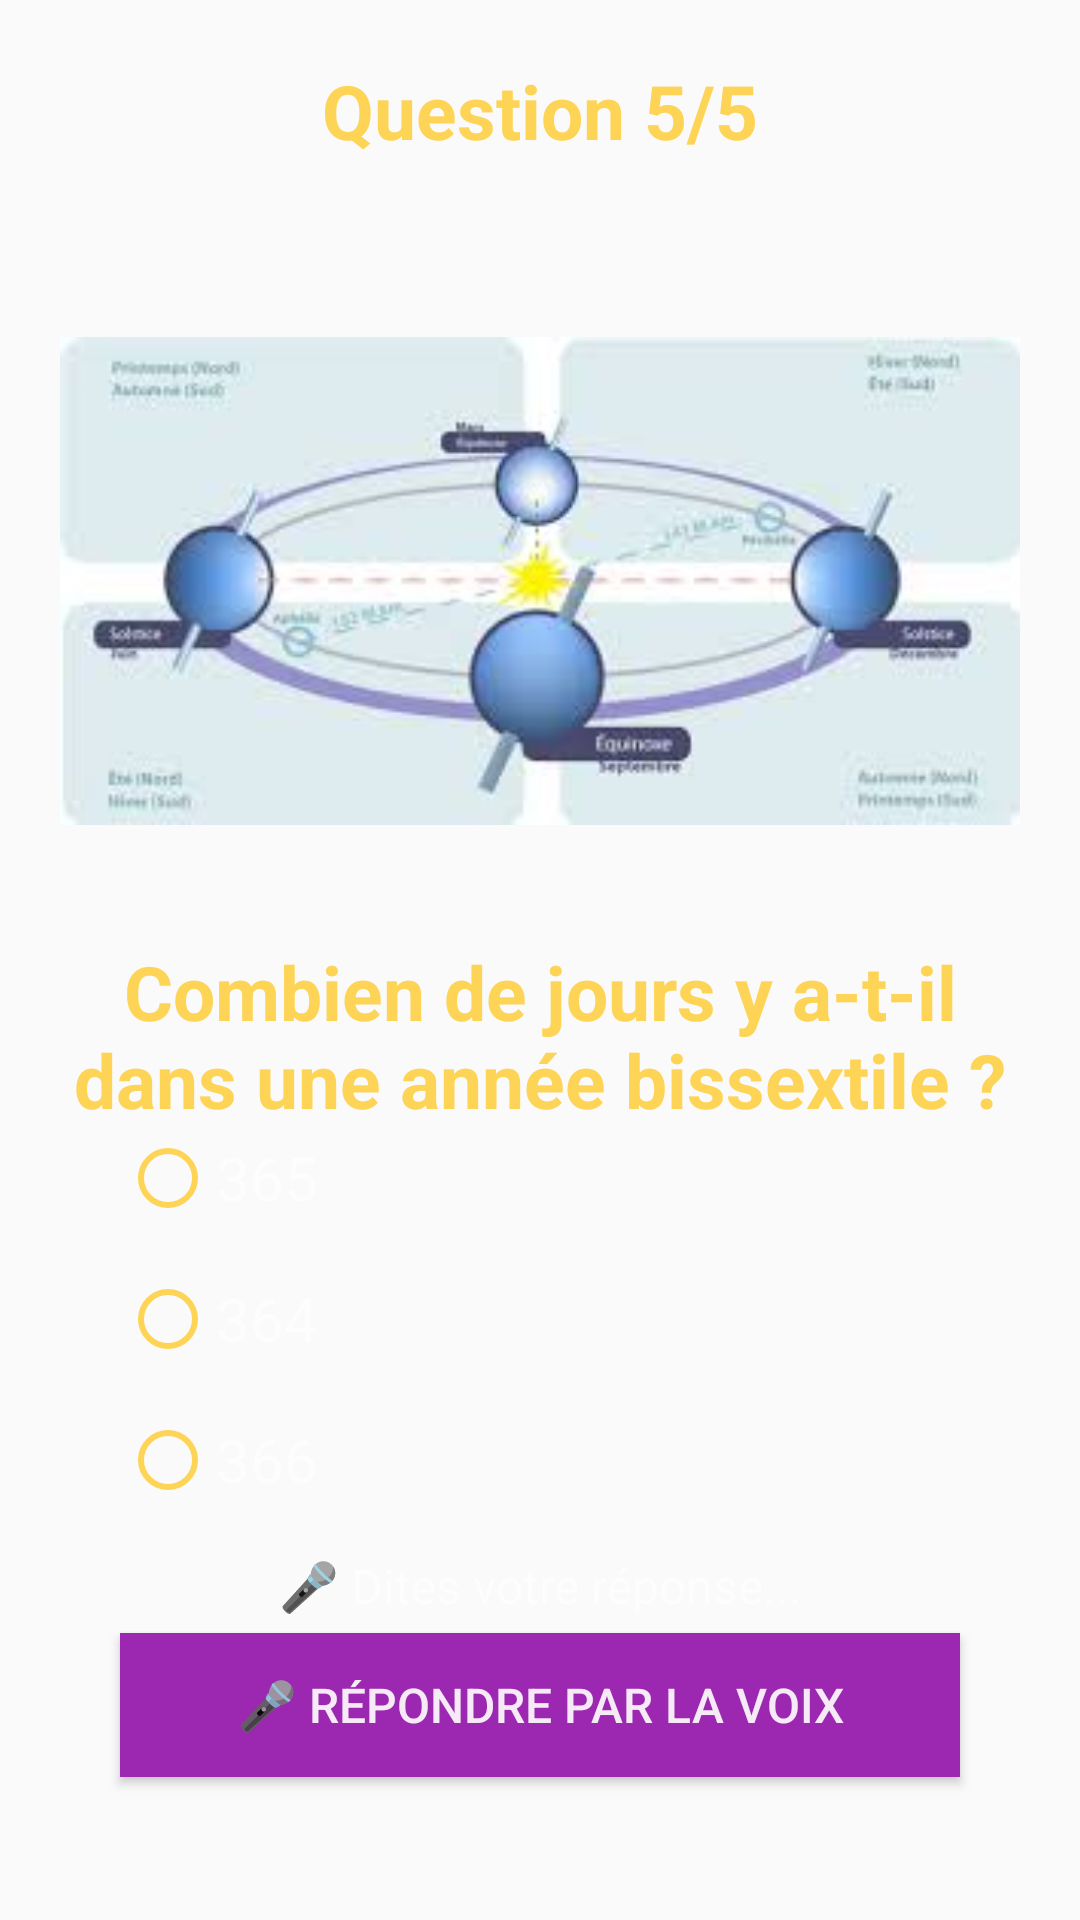

Produce the Android XML layout that renders to this screen, including the resource entries it uses.
<!-- AndroidManifest.xml: application theme Style -->
<!-- res/layout/activity_quiz5.xml -->
<?xml version="1.0" encoding="utf-8"?>
<LinearLayout xmlns:android="http://schemas.android.com/apk/res/android"
    xmlns:tools="http://schemas.android.com/tools"
    android:id="@+id/main"
    android:layout_width="match_parent"
    android:layout_height="match_parent"
    android:background="@drawable/back1"
    android:orientation="vertical"
    tools:context=".quiz5">

    <TextView
        android:id="@+id/textView2"
        android:layout_width="match_parent"
        android:layout_height="wrap_content"
        android:text="Question 5/5"
        android:textSize="25sp"
        android:textColor="@color/colorPrimary"
        android:textStyle="bold"
        android:layout_marginTop="20dp"
        android:gravity="center"/>

    <LinearLayout
        android:layout_width="match_parent"
        android:layout_height="match_parent"
        android:orientation="vertical"
        android:layout_margin="20dp">

        <ImageView
            android:id="@+id/imageView"
            android:layout_width="match_parent"
            android:layout_height="200dp"
            android:layout_marginTop="20dp"
            android:src="@drawable/img_7"/>

        <TextView
            android:id="@+id/textView3"
            android:layout_width="match_parent"
            android:layout_height="wrap_content"
            android:text="Combien de jours y a-t-il dans une année bissextile ?"
            android:textColor="@color/colorPrimary"
            android:layout_marginTop="20dp"
            android:gravity="center"
            android:textStyle="bold"
            android:textSize="25sp"/>

        <RadioGroup
            android:id="@+id/radioGroup"
            android:layout_width="match_parent"
            android:layout_height="wrap_content"
            android:layout_marginLeft="20dp"
            android:layout_marginRight="20dp">

            <RadioButton
                android:id="@+id/rb"
                android:layout_width="match_parent"
                android:layout_height="wrap_content"
                android:text="365"
                android:buttonTint="@color/colorPrimary"
                android:textColor="@color/white"
                android:textSize="20sp"
                android:layout_marginBottom="15dp"/>

            <RadioButton
                android:id="@+id/rg"
                android:layout_width="match_parent"
                android:layout_height="wrap_content"
                android:text="364"
                android:buttonTint="@color/colorPrimary"
                android:textColor="@color/white"
                android:textSize="20sp"
                android:layout_marginBottom="15dp"/>

            <RadioButton
                android:id="@+id/rd"
                android:layout_width="match_parent"
                android:layout_height="wrap_content"
                android:text="366"
                android:buttonTint="@color/colorPrimary"
                android:textColor="@color/white"
                android:textSize="20sp"
                android:layout_marginBottom="15dp"/>

        </RadioGroup>

        
        <TextView
            android:id="@+id/tvVoiceResult"
            android:layout_width="match_parent"
            android:layout_height="wrap_content"
            android:text="🎤 Dites votre réponse..."
            android:textColor="@color/white"
            android:textSize="16sp"
            android:gravity="center"
            android:layout_marginBottom="5dp"/>

        
        <Button
            android:id="@+id/btnMic"
            android:layout_width="match_parent"
            android:layout_height="wrap_content"
            android:text="🎤 Répondre par la voix"
            android:layout_marginLeft="20dp"
            android:layout_marginRight="20dp"
            android:background="#9C27B0"
            android:textColor="@color/white"
            android:textSize="16sp"/>

        <Button
            android:id="@+id/button2"
            android:layout_width="match_parent"
            android:layout_height="wrap_content"
            android:text="Next"
            android:layout_margin="20dp"
            android:background="@color/colorPrimary"
            android:textSize="20sp"
            android:textColor="@color/colorPrimaryDark"/>

    </LinearLayout>
</LinearLayout>
<!-- resources referenced by this layout -->
<resources>
  <color name="colorPrimary">#ADFFC107</color>
  <color name="colorPrimaryDark">#009688</color>
  <color name="white">#E9FDFDFD</color>
  <!-- drawable img_7: png bitmap (drawable, 61293 bytes) -->
  <style name="Style" parent="Theme.AppCompat.DayNight.DarkActionBar">
          
          <item name="colorPrimary">@color/colorPrimary</item>
          <item name="colorPrimaryDark">@color/colorPrimaryDark</item>
          <item name="colorAccent">@color/colorAccent</item>
      </style>
  <color name="colorAccent">#CDDC39</color>
</resources>
